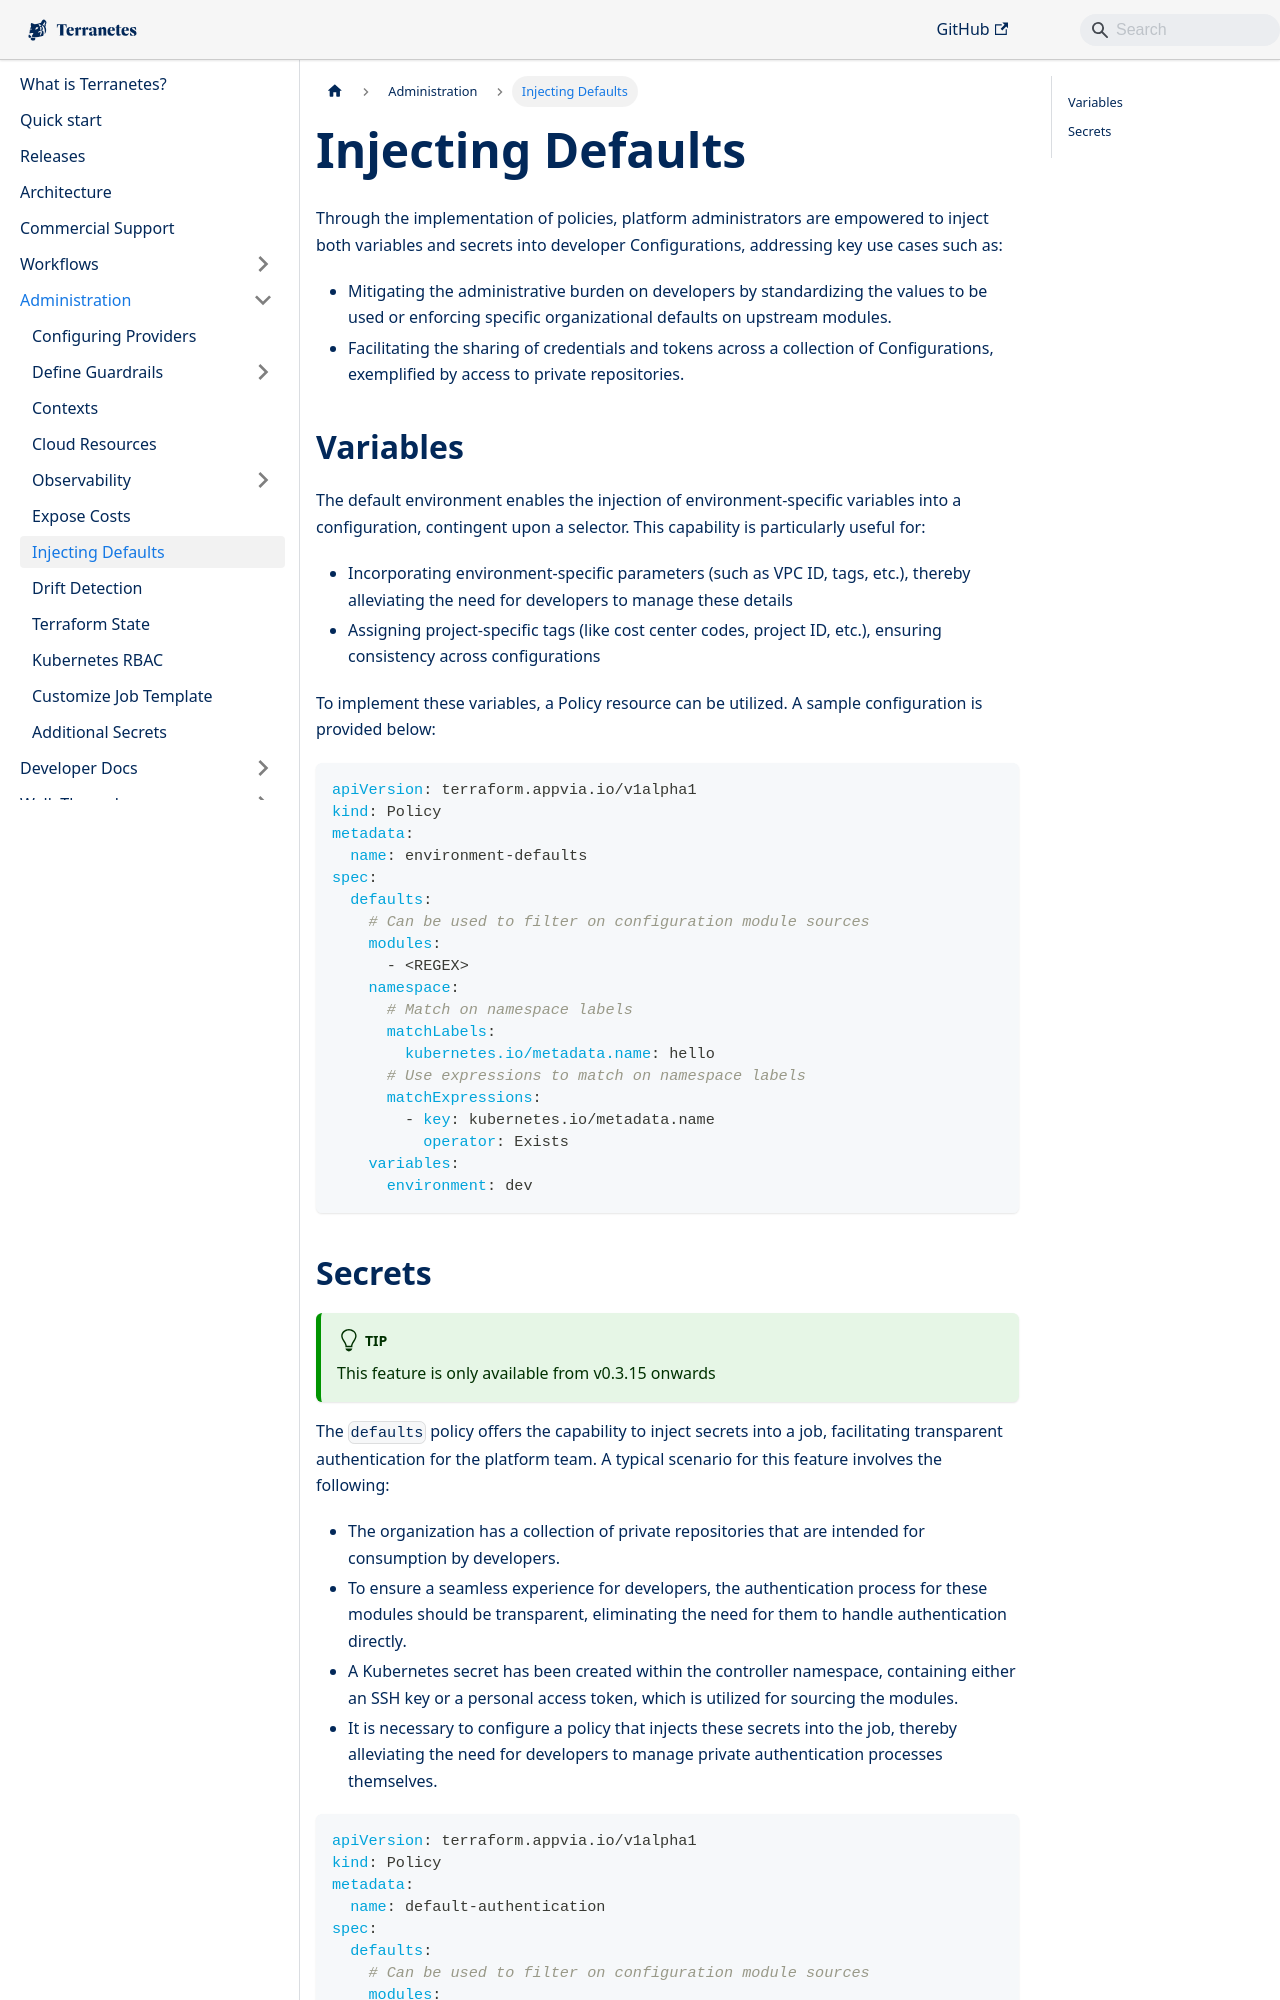

repository: appvia/terranetes · page: terranetes-controller/admin/defaults/index.html · generator: docusaurus

---
sidebar_position: 5
---

# Injecting Defaults

Through the implementation of policies, platform administrators are empowered to inject both variables and secrets into developer Configurations, addressing key use cases such as:

* Mitigating the administrative burden on developers by standardizing the values to be used or enforcing specific organizational defaults on upstream modules.
* Facilitating the sharing of credentials and tokens across a collection of Configurations, exemplified by access to private repositories.

## Variables

The default environment enables the injection of environment-specific variables into a configuration, contingent upon a selector. This capability is particularly useful for:

* Incorporating environment-specific parameters (such as VPC ID, tags, etc.), thereby alleviating the need for developers to manage these details
* Assigning project-specific tags (like cost center codes, project ID, etc.), ensuring consistency across configurations

To implement these variables, a Policy resource can be utilized. A sample configuration is provided below:

```yaml
apiVersion: terraform.appvia.io/v1alpha1
kind: Policy
metadata:
  name: environment-defaults
spec:
  defaults:
    # Can be used to filter on configuration module sources
    modules:
      - <REGEX>
    namespace:
      # Match on namespace labels
      matchLabels:
        kubernetes.io/metadata.name: hello
      # Use expressions to match on namespace labels
      matchExpressions:
        - key: kubernetes.io/metadata.name
          operator: Exists
    variables:
      environment: dev
```
